Run: headless pygame with SDL's dummy video driver; simulated clock (each Clock.tick advances the game by its frame time, no real sleeping); random seed 0; keys injected as events and as key.get_pressed() state; no mouse input.
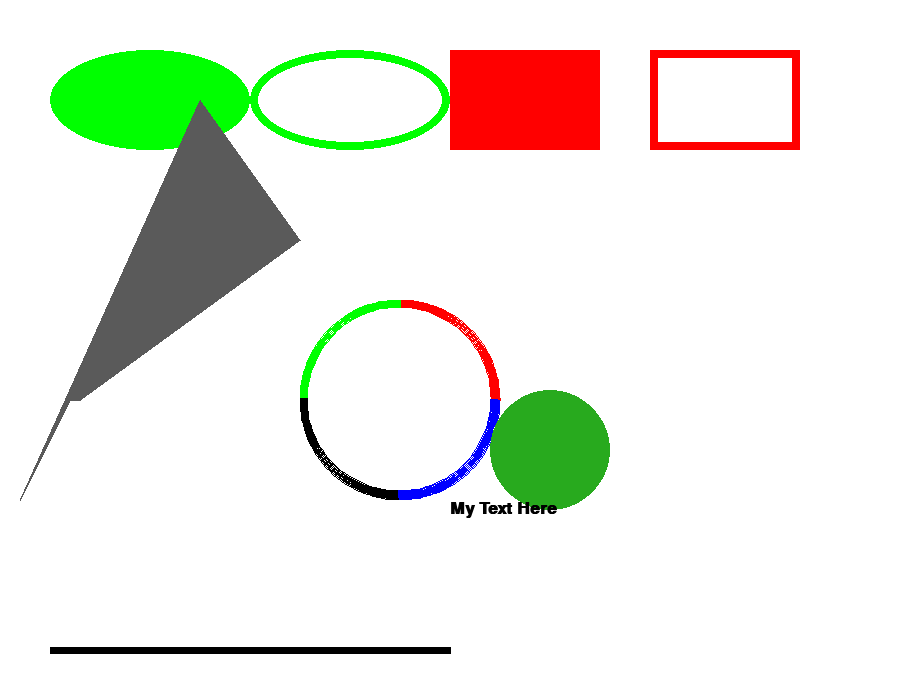
Frame 1 of 4 · flips 1–60 · no input
Frame 2 of 4 · flips 61–180 · tapped SPACE, RETURN · held RIGHT (→), D · screen unchanged from frame 1, image omitted
Frame 3 of 4 · flips 181–300 · held DOWN (↓), S · screen unchanged from frame 2, image omitted
Frame 4 of 4 · flips 301–420 · held LEFT (←), A, UP (↑), W · screen unchanged from frame 3, image omitted

The pygame program that drew these frames:

import pygame
 
# Define some colors
BLACK = (0, 0, 0)
WHITE = (255, 255, 255)
GREEN = (0, 255, 0)
RED = (255, 0, 0)
 
pygame.init()
 
# Set the width and height of the screen [width, height]
size = (900, 700)
screen = pygame.display.set_mode(size)
 
pygame.display.set_caption("My Game")
 
# Loop until the user clicks the close button.
done = False
 
# Used to manage how fast the screen updates
clock = pygame.time.Clock()
 
# -------- Main Program Loop -----------
while not done:
    # --- Main event loop
    for event in pygame.event.get():
        if event.type == pygame.QUIT:
            done = True
 
    # --- Game logic should go here
 
    # --- Screen-clearing code goes here
 
    # Here, we clear the screen to white. Don't put other drawing commands
    # above this, or they will be erased with this command.
 
    # If you want a background image, replace this clear with blit'ing the
    # background image.
    screen.fill(WHITE)
 
    # --- Drawing code should go here
    # Draw an ellipse
    #                                    x   y   w     h    outline only size
    pygame.draw.ellipse(screen, GREEN, [50, 50, 200, 100])
    pygame.draw.ellipse(screen, GREEN, [250, 50, 200, 100], 8)

    # Draw a rectangle                x    y   w    h     outline only size
    pygame.draw.rect(screen, RED, [450, 50, 150, 100])
    pygame.draw.rect(screen, RED, [650, 50, 150, 100], 8)

    # TO DO: Make a list for a Polygon
    polygonPoints = [[200,100], [300,240], [80,400], [70, 400], [20,500]]
    #Draw a Polygon           color tuple (r,g,b)
    pygame.draw.polygon(screen, (90,90,90), polygonPoints)

    # Draw a bunch of arcs 
    pi = 3.1414
    pygame.draw.arc(screen, RED, [300, 300,200, 200], 0, pi/2, 8)
    pygame.draw.arc(screen, GREEN, [300,300, 200,200], pi/2, pi,8)
    pygame.draw.arc(screen, BLACK, [300,300,200,200], pi, 3*pi/2, 8)
    pygame.draw.arc(screen, (0,0,255), [300,300,200,200], 3*pi/2, 2*pi,8)

    #  Draw a line                 start point  stop point  line width
    pygame.draw.line(screen, BLACK, [50,650],   [450,650],   7)
    # --- Go ahead and update the screen with what we've drawn.

    # Draw a circle
    pygame.draw.circle(screen, (40,170, 30),[550,450], 60)

    # Write some text
    #                         name        size  bold  italics
    font = pygame.font.SysFont('Calibri', 25, True, False)
    #  Make the text image 
    text = font.render("My Text Here", True, BLACK)
    # Put the text on the screen at location [450,500]
    screen.blit(text, [450, 500])

    pygame.display.flip()
 
    # --- Limit to 60 frames per second
    clock.tick(60)
 
# Close the window and quit.
pygame.quit()
